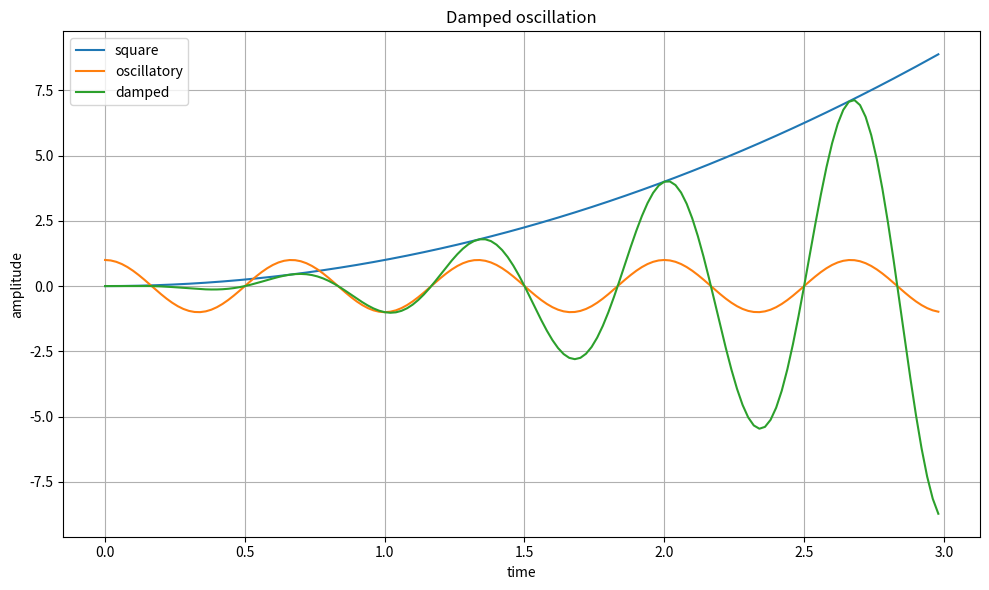

Source code (Python): (Note: this script raises an exception after producing the figure.)
import matplotlib.pyplot as plt
import numpy as np

# Generate the numerical sequence
x = np.arange(0.0, 3.0, 0.02)

# Calculate the data for the three lines
y1 = x**2  # Square of the sequence
y2 = np.cos(3 * np.pi * x)  # Cosine of 3*pi times the sequence
y3 = y1 * y2  # Product of the square and the cosine

# Create the plot
plt.figure(figsize=(10, 6))  # Adjust figure size for better visualization
plt.plot(x, y1, label='square')
plt.plot(x, y2, label='oscillatory')
plt.plot(x, y3, label='damped')

# Add labels and title
plt.xlabel('time')
plt.ylabel('amplitude')
plt.title('Damped oscillation')

# Add the legend
plt.legend()

# Display the plot
plt.grid(True)  # Add grid for better readability
plt.tight_layout() # Adjust layout to prevent labels from overlapping

plt.savefig('/app/agents/text2chart/v1/save/matplotbench_easy/10/v1.png'); plt.close()